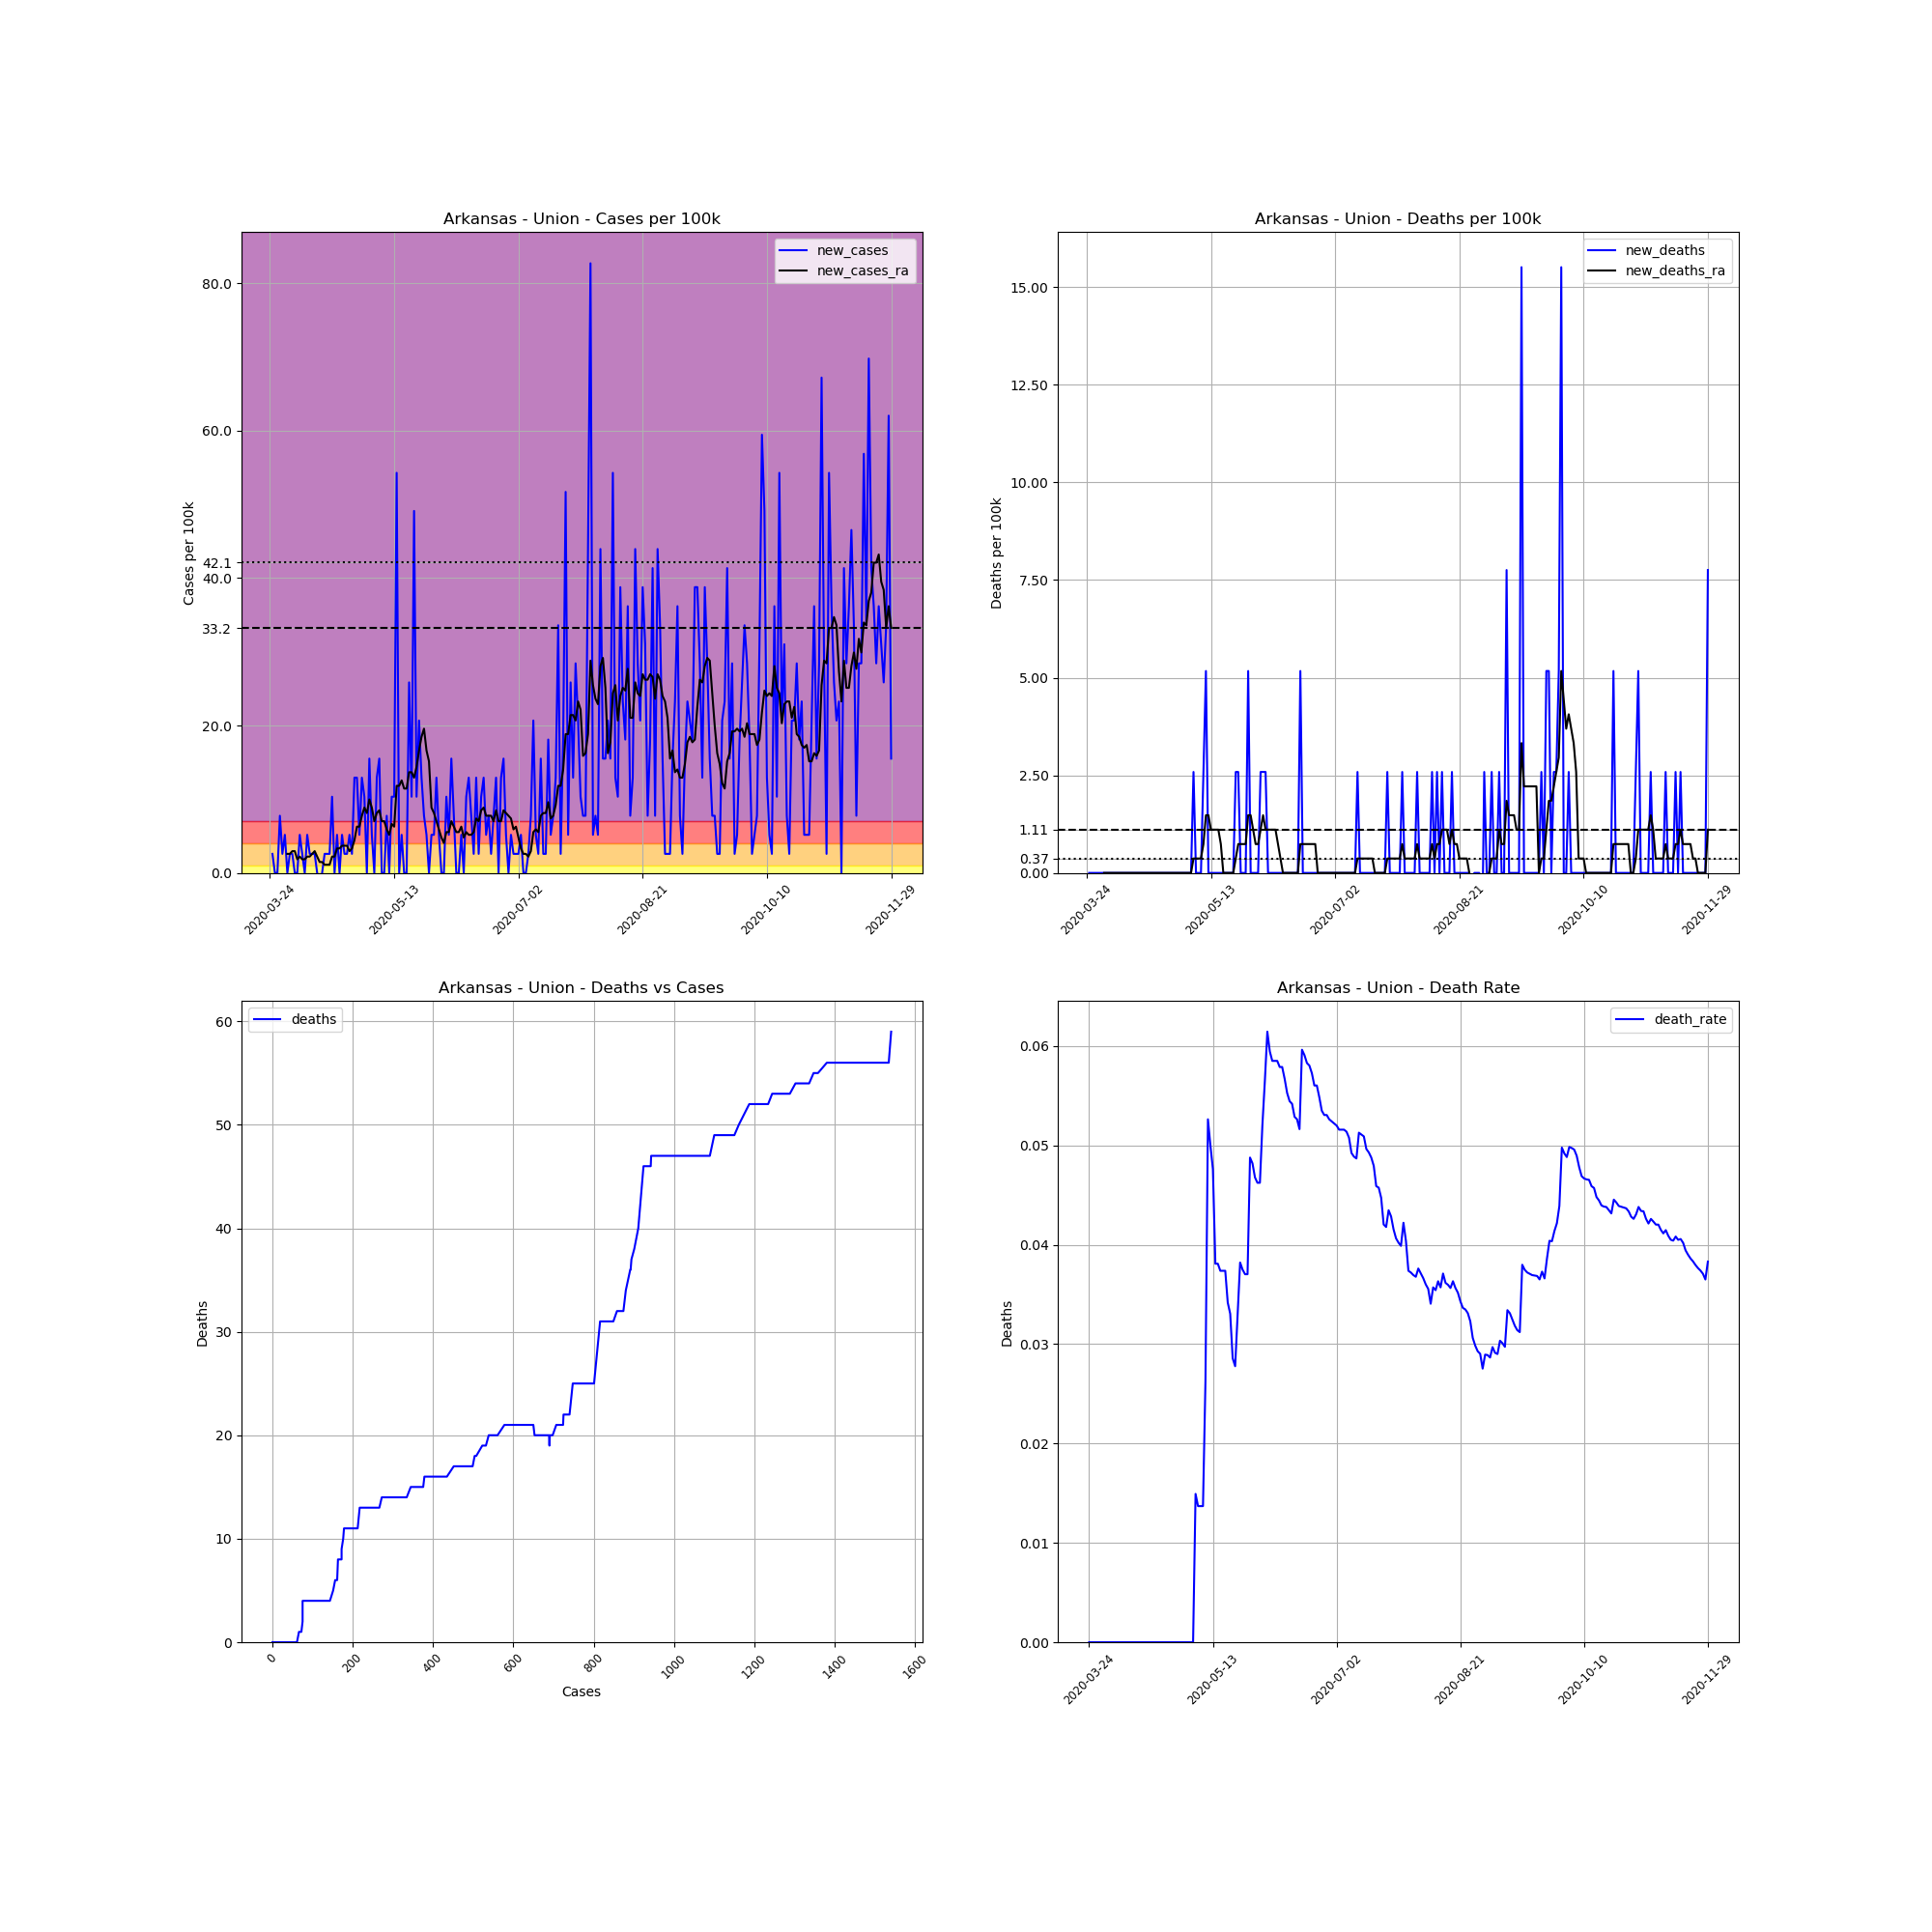

Values plotted in this chart, from the file beside it:
, date, county, state, fips, cases, deaths, COUNTY, STNAME, CTYNAME, POPESTIMATE2019, cases_per_100k, deaths_per_100k, death_rate, new_cases, new_deaths, new_cases_ra, new_deaths_ra
313527, 2020-03-24, Union, Arkansas, 5139, 1, 0.0, 139, Arkansas, Union, 38682, 2.585, 0.0, 0.0, , , , 
313528, 2020-03-25, Union, Arkansas, 5139, 2, 0.0, 139, Arkansas, Union, 38682, 5.17, 0.0, 0.0, 2.585, 0.0, , 
313529, 2020-03-26, Union, Arkansas, 5139, 2, 0.0, 139, Arkansas, Union, 38682, 5.17, 0.0, 0.0, 0.0, 0.0, , 
313530, 2020-03-27, Union, Arkansas, 5139, 2, 0.0, 139, Arkansas, Union, 38682, 5.17, 0.0, 0.0, 0.0, 0.0, , 
313531, 2020-03-28, Union, Arkansas, 5139, 5, 0.0, 139, Arkansas, Union, 38682, 12.93, 0.0, 0.0, 7.756, 0.0, , 
313532, 2020-03-29, Union, Arkansas, 5139, 6, 0.0, 139, Arkansas, Union, 38682, 15.51, 0.0, 0.0, 2.585, 0.0, , 
313533, 2020-03-30, Union, Arkansas, 5139, 8, 0.0, 139, Arkansas, Union, 38682, 20.68, 0.0, 0.0, 5.17, 0.0, , 
313534, 2020-03-31, Union, Arkansas, 5139, 8, 0.0, 139, Arkansas, Union, 38682, 20.68, 0.0, 0.0, 0.0, 0.0, 2.585, 0.0
313535, 2020-04-01, Union, Arkansas, 5139, 9, 0.0, 139, Arkansas, Union, 38682, 23.27, 0.0, 0.0, 2.585, 0.0, 2.585, 0.0
313536, 2020-04-02, Union, Arkansas, 5139, 10, 0.0, 139, Arkansas, Union, 38682, 25.85, 0.0, 0.0, 2.585, 0.0, 2.954, 0.0
313537, 2020-04-03, Union, Arkansas, 5139, 10, 0.0, 139, Arkansas, Union, 38682, 25.85, 0.0, 0.0, 0.0, 0.0, 2.954, 0.0
313538, 2020-04-04, Union, Arkansas, 5139, 10, 0.0, 139, Arkansas, Union, 38682, 25.85, 0.0, 0.0, 0.0, 0.0, 1.847, 0.0
313539, 2020-04-05, Union, Arkansas, 5139, 12, 0.0, 139, Arkansas, Union, 38682, 31.02, 0.0, 0.0, 5.17, 0.0, 2.216, 0.0
313540, 2020-04-06, Union, Arkansas, 5139, 13, 0.0, 139, Arkansas, Union, 38682, 33.61, 0.0, 0.0, 2.585, 0.0, 1.847, 0.0
313541, 2020-04-07, Union, Arkansas, 5139, 13, 0.0, 139, Arkansas, Union, 38682, 33.61, 0.0, 0.0, 0.0, 0.0, 1.847, 0.0
313542, 2020-04-08, Union, Arkansas, 5139, 15, 0.0, 139, Arkansas, Union, 38682, 38.78, 0.0, 0.0, 5.17, 0.0, 2.216, 0.0
313543, 2020-04-09, Union, Arkansas, 5139, 16, 0.0, 139, Arkansas, Union, 38682, 41.36, 0.0, 0.0, 2.585, 0.0, 2.216, 0.0
313544, 2020-04-10, Union, Arkansas, 5139, 17, 0.0, 139, Arkansas, Union, 38682, 43.95, 0.0, 0.0, 2.585, 0.0, 2.585, 0.0
313545, 2020-04-11, Union, Arkansas, 5139, 18, 0.0, 139, Arkansas, Union, 38682, 46.53, 0.0, 0.0, 2.585, 0.0, 2.954, 0.0
313546, 2020-04-12, Union, Arkansas, 5139, 18, 0.0, 139, Arkansas, Union, 38682, 46.53, 0.0, 0.0, 0.0, 0.0, 2.216, 0.0
313547, 2020-04-13, Union, Arkansas, 5139, 17, 0.0, 139, Arkansas, Union, 38682, 43.95, 0.0, 0.0, -2.585, 0.0, 1.477, 0.0
313548, 2020-04-14, Union, Arkansas, 5139, 17, 0.0, 139, Arkansas, Union, 38682, 43.95, 0.0, 0.0, 0.0, 0.0, 1.477, 0.0
313549, 2020-04-15, Union, Arkansas, 5139, 18, 0.0, 139, Arkansas, Union, 38682, 46.53, 0.0, 0.0, 2.585, 0.0, 1.108, 0.0
313550, 2020-04-16, Union, Arkansas, 5139, 19, 0.0, 139, Arkansas, Union, 38682, 49.12, 0.0, 0.0, 2.585, 0.0, 1.108, 0.0
313551, 2020-04-17, Union, Arkansas, 5139, 20, 0.0, 139, Arkansas, Union, 38682, 51.7, 0.0, 0.0, 2.585, 0.0, 1.108, 0.0
313552, 2020-04-18, Union, Arkansas, 5139, 24, 0.0, 139, Arkansas, Union, 38682, 62.04, 0.0, 0.0, 10.34, 0.0, 2.216, 0.0
313553, 2020-04-19, Union, Arkansas, 5139, 24, 0.0, 139, Arkansas, Union, 38682, 62.04, 0.0, 0.0, 0.0, 0.0, 2.216, 0.0
313554, 2020-04-20, Union, Arkansas, 5139, 26, 0.0, 139, Arkansas, Union, 38682, 67.21, 0.0, 0.0, 5.17, 0.0, 3.324, 0.0
313555, 2020-04-21, Union, Arkansas, 5139, 26, 0.0, 139, Arkansas, Union, 38682, 67.21, 0.0, 0.0, 0.0, 0.0, 3.324, 0.0
313556, 2020-04-22, Union, Arkansas, 5139, 28, 0.0, 139, Arkansas, Union, 38682, 72.39, 0.0, 0.0, 5.17, 0.0, 3.693, 0.0
313557, 2020-04-23, Union, Arkansas, 5139, 29, 0.0, 139, Arkansas, Union, 38682, 74.97, 0.0, 0.0, 2.585, 0.0, 3.693, 0.0
313558, 2020-04-24, Union, Arkansas, 5139, 30, 0.0, 139, Arkansas, Union, 38682, 77.56, 0.0, 0.0, 2.585, 0.0, 3.693, 0.0
313559, 2020-04-25, Union, Arkansas, 5139, 32, 0.0, 139, Arkansas, Union, 38682, 82.73, 0.0, 0.0, 5.17, 0.0, 2.954, 0.0
313560, 2020-04-26, Union, Arkansas, 5139, 33, 0.0, 139, Arkansas, Union, 38682, 85.31, 0.0, 0.0, 2.585, 0.0, 3.324, 0.0
313561, 2020-04-27, Union, Arkansas, 5139, 38, 0.0, 139, Arkansas, Union, 38682, 98.24, 0.0, 0.0, 12.93, 0.0, 4.432, 0.0
313562, 2020-04-28, Union, Arkansas, 5139, 43, 0.0, 139, Arkansas, Union, 38682, 111.2, 0.0, 0.0, 12.93, 0.0, 6.278, 0.0
313563, 2020-04-29, Union, Arkansas, 5139, 45, 0.0, 139, Arkansas, Union, 38682, 116.3, 0.0, 0.0, 5.17, 0.0, 6.278, 0.0
313564, 2020-04-30, Union, Arkansas, 5139, 50, 0.0, 139, Arkansas, Union, 38682, 129.3, 0.0, 0.0, 12.93, 0.0, 7.756, 0.0
313565, 2020-05-01, Union, Arkansas, 5139, 54, 0.0, 139, Arkansas, Union, 38682, 139.6, 0.0, 0.0, 10.34, 0.0, 8.863, 0.0
313566, 2020-05-02, Union, Arkansas, 5139, 54, 0.0, 139, Arkansas, Union, 38682, 139.6, 0.0, 0.0, 0.0, 0.0, 8.125, 0.0
313567, 2020-05-03, Union, Arkansas, 5139, 60, 0.0, 139, Arkansas, Union, 38682, 155.1, 0.0, 0.0, 15.51, 0.0, 9.971, 0.0
313568, 2020-05-04, Union, Arkansas, 5139, 62, 0.0, 139, Arkansas, Union, 38682, 160.3, 0.0, 0.0, 5.17, 0.0, 8.863, 0.0
313569, 2020-05-05, Union, Arkansas, 5139, 62, 0.0, 139, Arkansas, Union, 38682, 160.3, 0.0, 0.0, 0.0, 0.0, 7.017, 0.0
313570, 2020-05-06, Union, Arkansas, 5139, 67, 1.0, 139, Arkansas, Union, 38682, 173.2, 2.585, 0.01493, 12.93, 2.585, 8.125, 0.3693
313571, 2020-05-07, Union, Arkansas, 5139, 73, 1.0, 139, Arkansas, Union, 38682, 188.7, 2.585, 0.0137, 15.51, 0.0, 8.494, 0.3693
313572, 2020-05-08, Union, Arkansas, 5139, 73, 1.0, 139, Arkansas, Union, 38682, 188.7, 2.585, 0.0137, 0.0, 0.0, 7.017, 0.3693
313573, 2020-05-09, Union, Arkansas, 5139, 73, 1.0, 139, Arkansas, Union, 38682, 188.7, 2.585, 0.0137, 0.0, 0.0, 7.017, 0.3693
313574, 2020-05-10, Union, Arkansas, 5139, 76, 2.0, 139, Arkansas, Union, 38682, 196.5, 5.17, 0.02632, 7.756, 2.585, 5.909, 0.7386
313575, 2020-05-11, Union, Arkansas, 5139, 76, 4.0, 139, Arkansas, Union, 38682, 196.5, 10.34, 0.05263, 0.0, 5.17, 5.17, 1.477
313576, 2020-05-12, Union, Arkansas, 5139, 80, 4.0, 139, Arkansas, Union, 38682, 206.8, 10.34, 0.05, 10.34, 0.0, 6.648, 1.477
313577, 2020-05-13, Union, Arkansas, 5139, 84, 4.0, 139, Arkansas, Union, 38682, 217.2, 10.34, 0.04762, 10.34, 0.0, 6.278, 1.108
313578, 2020-05-14, Union, Arkansas, 5139, 105, 4.0, 139, Arkansas, Union, 38682, 271.4, 10.34, 0.0381, 54.29, 0.0, 11.82, 1.108
313579, 2020-05-15, Union, Arkansas, 5139, 105, 4.0, 139, Arkansas, Union, 38682, 271.4, 10.34, 0.0381, 0.0, 0.0, 11.82, 1.108
313580, 2020-05-16, Union, Arkansas, 5139, 107, 4.0, 139, Arkansas, Union, 38682, 276.6, 10.34, 0.03738, 5.17, 0.0, 12.56, 1.108
313581, 2020-05-17, Union, Arkansas, 5139, 107, 4.0, 139, Arkansas, Union, 38682, 276.6, 10.34, 0.03738, 0.0, 0.0, 11.45, 0.7386
313582, 2020-05-18, Union, Arkansas, 5139, 107, 4.0, 139, Arkansas, Union, 38682, 276.6, 10.34, 0.03738, 0.0, 0.0, 11.45, 0.0
313583, 2020-05-19, Union, Arkansas, 5139, 117, 4.0, 139, Arkansas, Union, 38682, 302.5, 10.34, 0.03419, 25.85, 0.0, 13.66, 0.0
313584, 2020-05-20, Union, Arkansas, 5139, 121, 4.0, 139, Arkansas, Union, 38682, 312.8, 10.34, 0.03306, 10.34, 0.0, 13.66, 0.0
313585, 2020-05-21, Union, Arkansas, 5139, 140, 4.0, 139, Arkansas, Union, 38682, 361.9, 10.34, 0.02857, 49.12, 0.0, 12.93, 0.0
313586, 2020-05-22, Union, Arkansas, 5139, 144, 4.0, 139, Arkansas, Union, 38682, 372.3, 10.34, 0.02778, 10.34, 0.0, 14.4, 0.0
... 191 more rows
